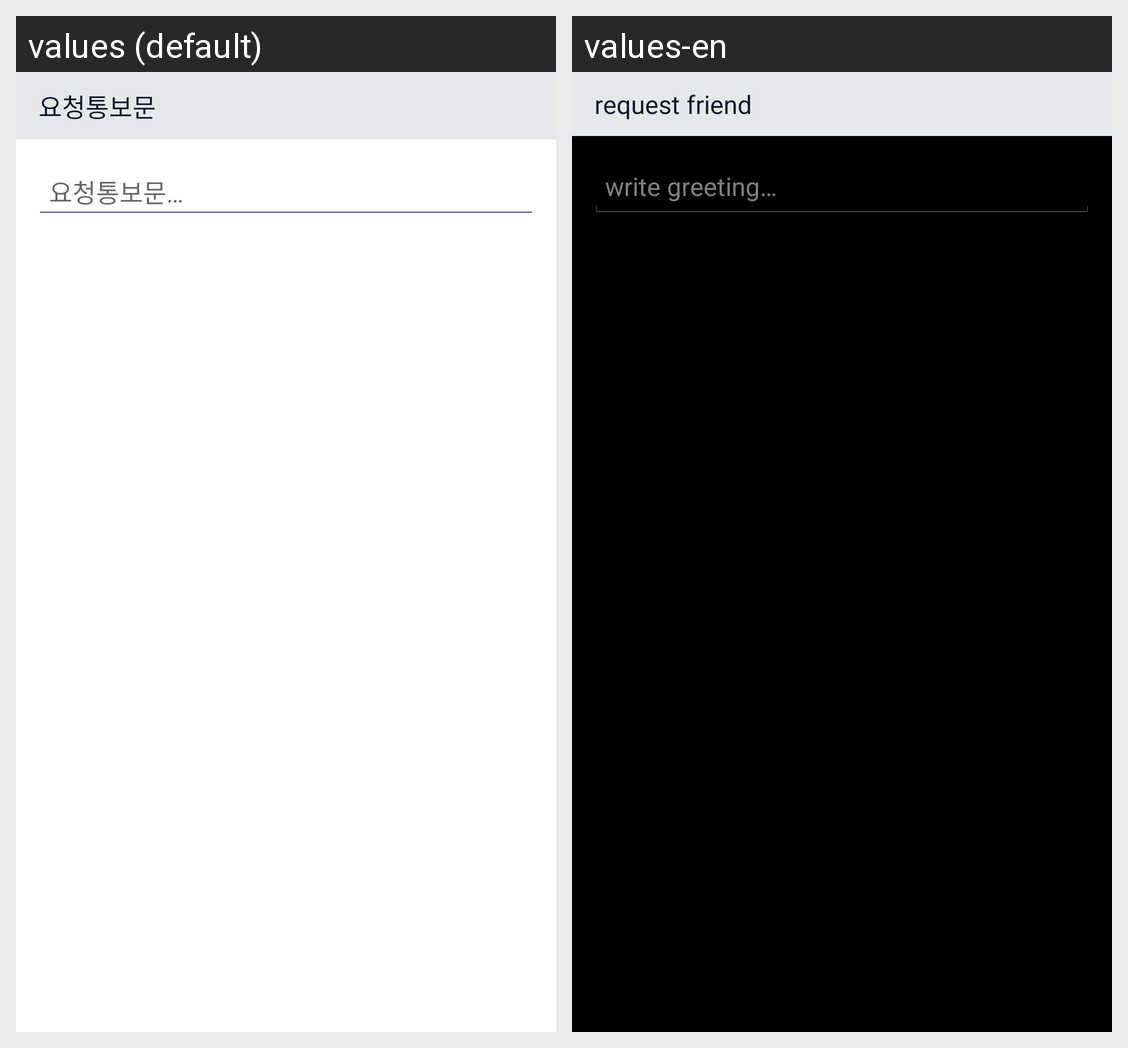

Locale-by-locale string values for the Android screen shown in this grid:
Android screen res/layout/friendrequest.xml rendered under 2 locales, left to right: values (default), values-en. Device: Nexus 5 (rendered at 1080×1920; each locale shown at half size, 540×960, under a caption strip naming it); theme AppTheme.
Strings drawn on this screen, with the default value and each locale's value (text and hints the layout hard-codes, and strings that could not be matched under every locale, appear in the picture but are not listed):

send_a_friend_request_first
  values: 요청통보문
  values-en: request friend

write_greeting
  values: 요청통보문…
  values-en: write greeting…
